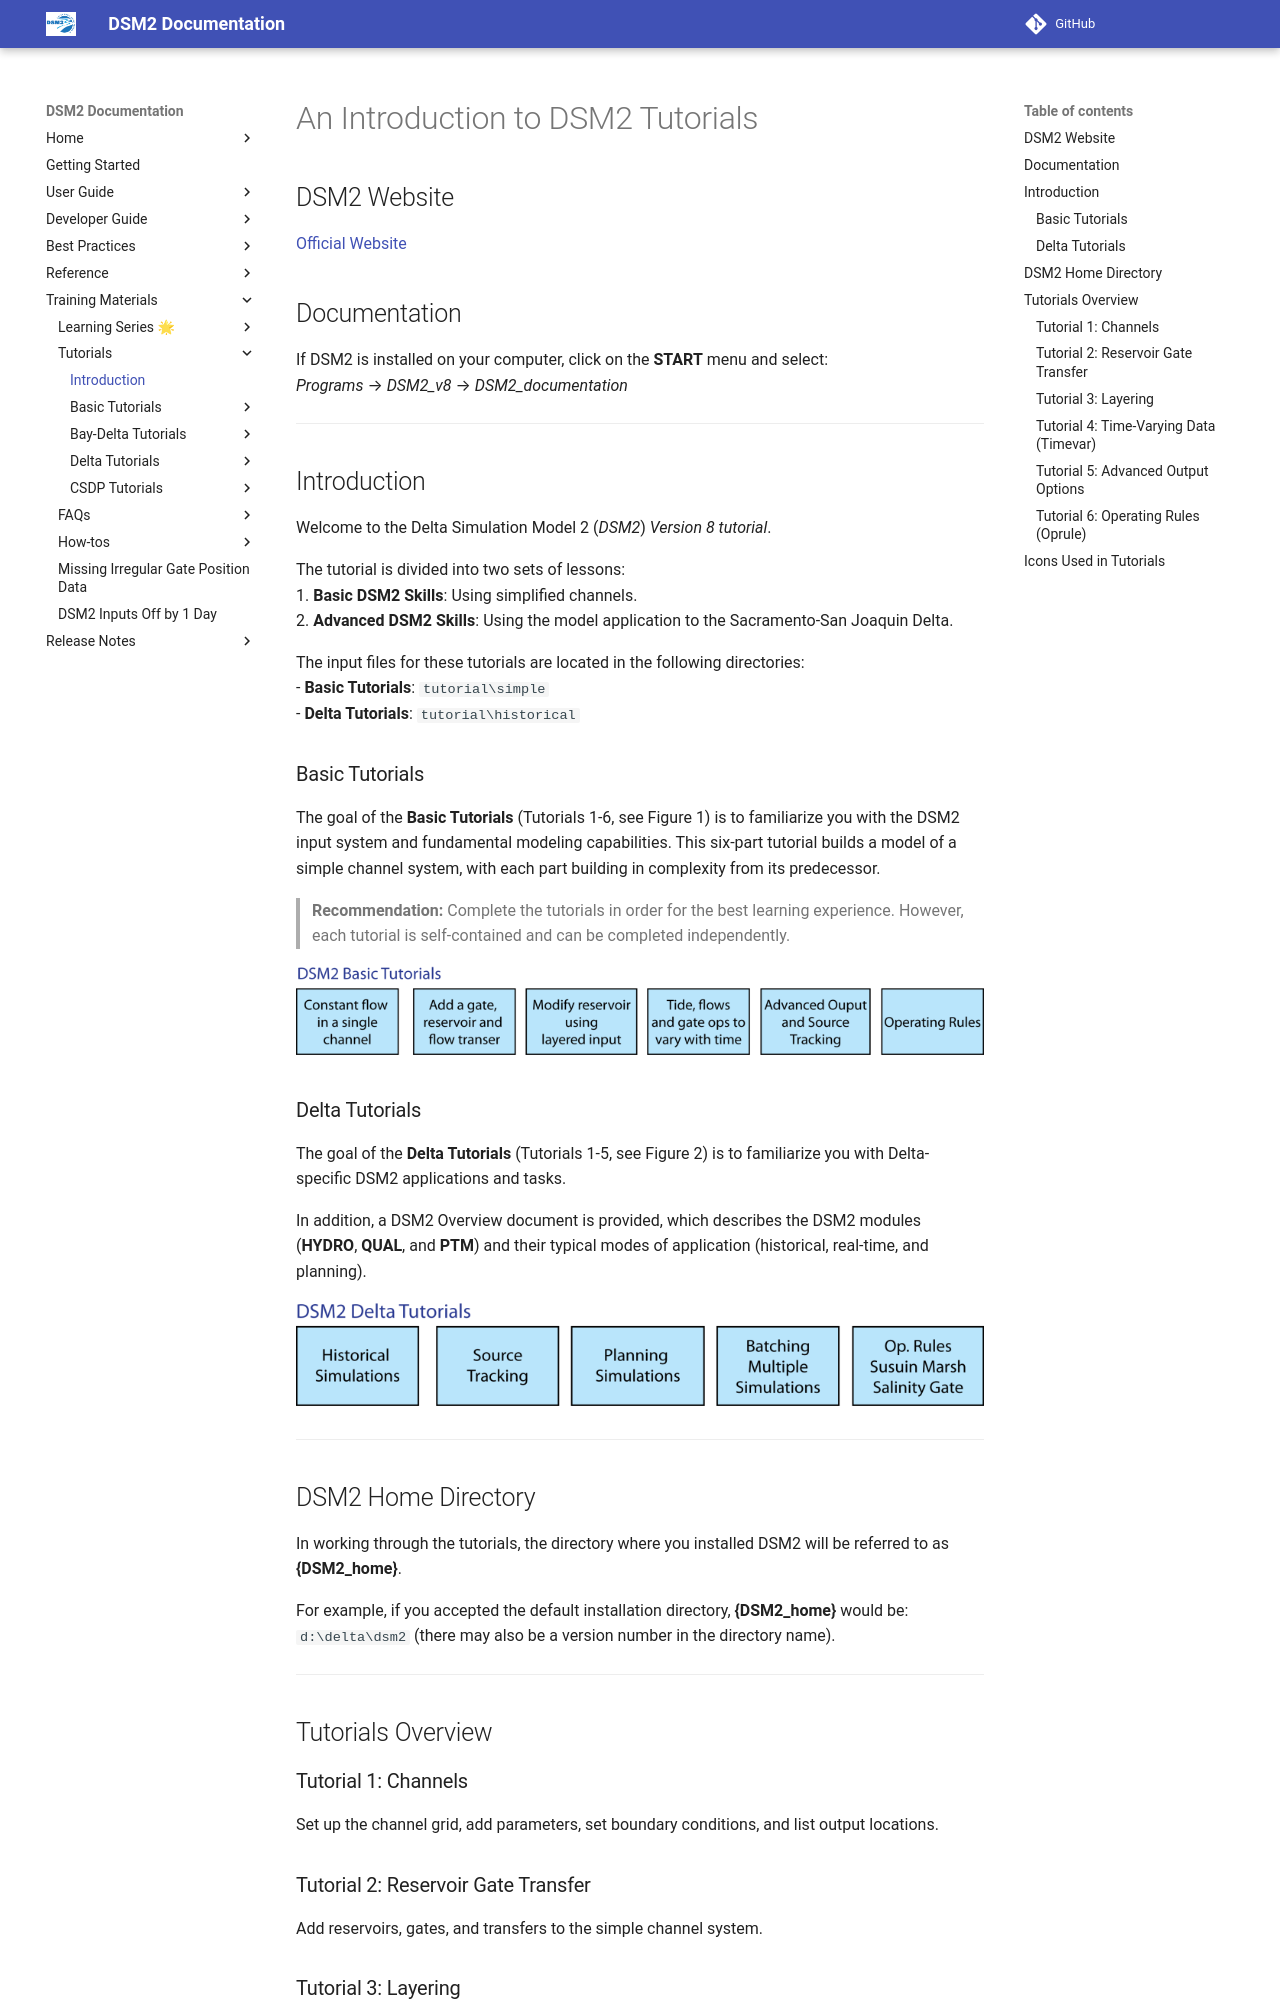

repository: CADWRDeltaModeling/dsm2 · page: tutorials/An_Introduction_to_DSM2_Tutorials/index.html · generator: mkdocs

# An Introduction to DSM2 Tutorials

## DSM2 Website

[Official Website](https://water.ca.gov/Library/Modeling-and-Analysis/Bay-Delta-Region-models-and-tools/Delta-Simulation-Model-II)

## Documentation

If DSM2 is installed on your computer, click on the **START** menu and select:  
*Programs* → *DSM2_v8* → *DSM2_documentation*

---

## Introduction

Welcome to the Delta Simulation Model 2 (*DSM2*) *Version 8 tutorial*.

The tutorial is divided into two sets of lessons:  
1. **Basic DSM2 Skills**: Using simplified channels.  
2. **Advanced DSM2 Skills**: Using the model application to the Sacramento-San Joaquin Delta.  

The input files for these tutorials are located in the following directories:  
- **Basic Tutorials**: `tutorial\simple`  
- **Delta Tutorials**: `tutorial\historical`  

### Basic Tutorials

The goal of the **Basic Tutorials** (Tutorials 1-6, see Figure 1) is to familiarize you with the DSM2 input system and fundamental modeling capabilities. This six-part tutorial builds a model of a simple channel system, with each part building in complexity from its predecessor.  

> **Recommendation:** Complete the tutorials in order for the best learning experience. However, each tutorial is self-contained and can be completed independently.

![Figure 1: DSM2 Basic Tutorials](../attachments/IntroDSM2_BasicTutorials_Figure1.png)

### Delta Tutorials

The goal of the **Delta Tutorials** (Tutorials 1-5, see Figure 2) is to familiarize you with Delta-specific DSM2 applications and tasks.  

In addition, a DSM2 Overview document is provided, which describes the DSM2 modules (**HYDRO**, **QUAL**, and **PTM**) and their typical modes of application (historical, real-time, and planning).  

![Figure 2: DSM2 Delta Tutorials](../attachments/IntroDSM2_DeltaTutorials_Figure2.png)

---

## DSM2 Home Directory

In working through the tutorials, the directory where you installed DSM2 will be referred to as **{DSM2_home}**.  

For example, if you accepted the default installation directory, **{DSM2_home}** would be:  
`d:\delta\dsm2` (there may also be a version number in the directory name).

---

## Tutorials Overview
